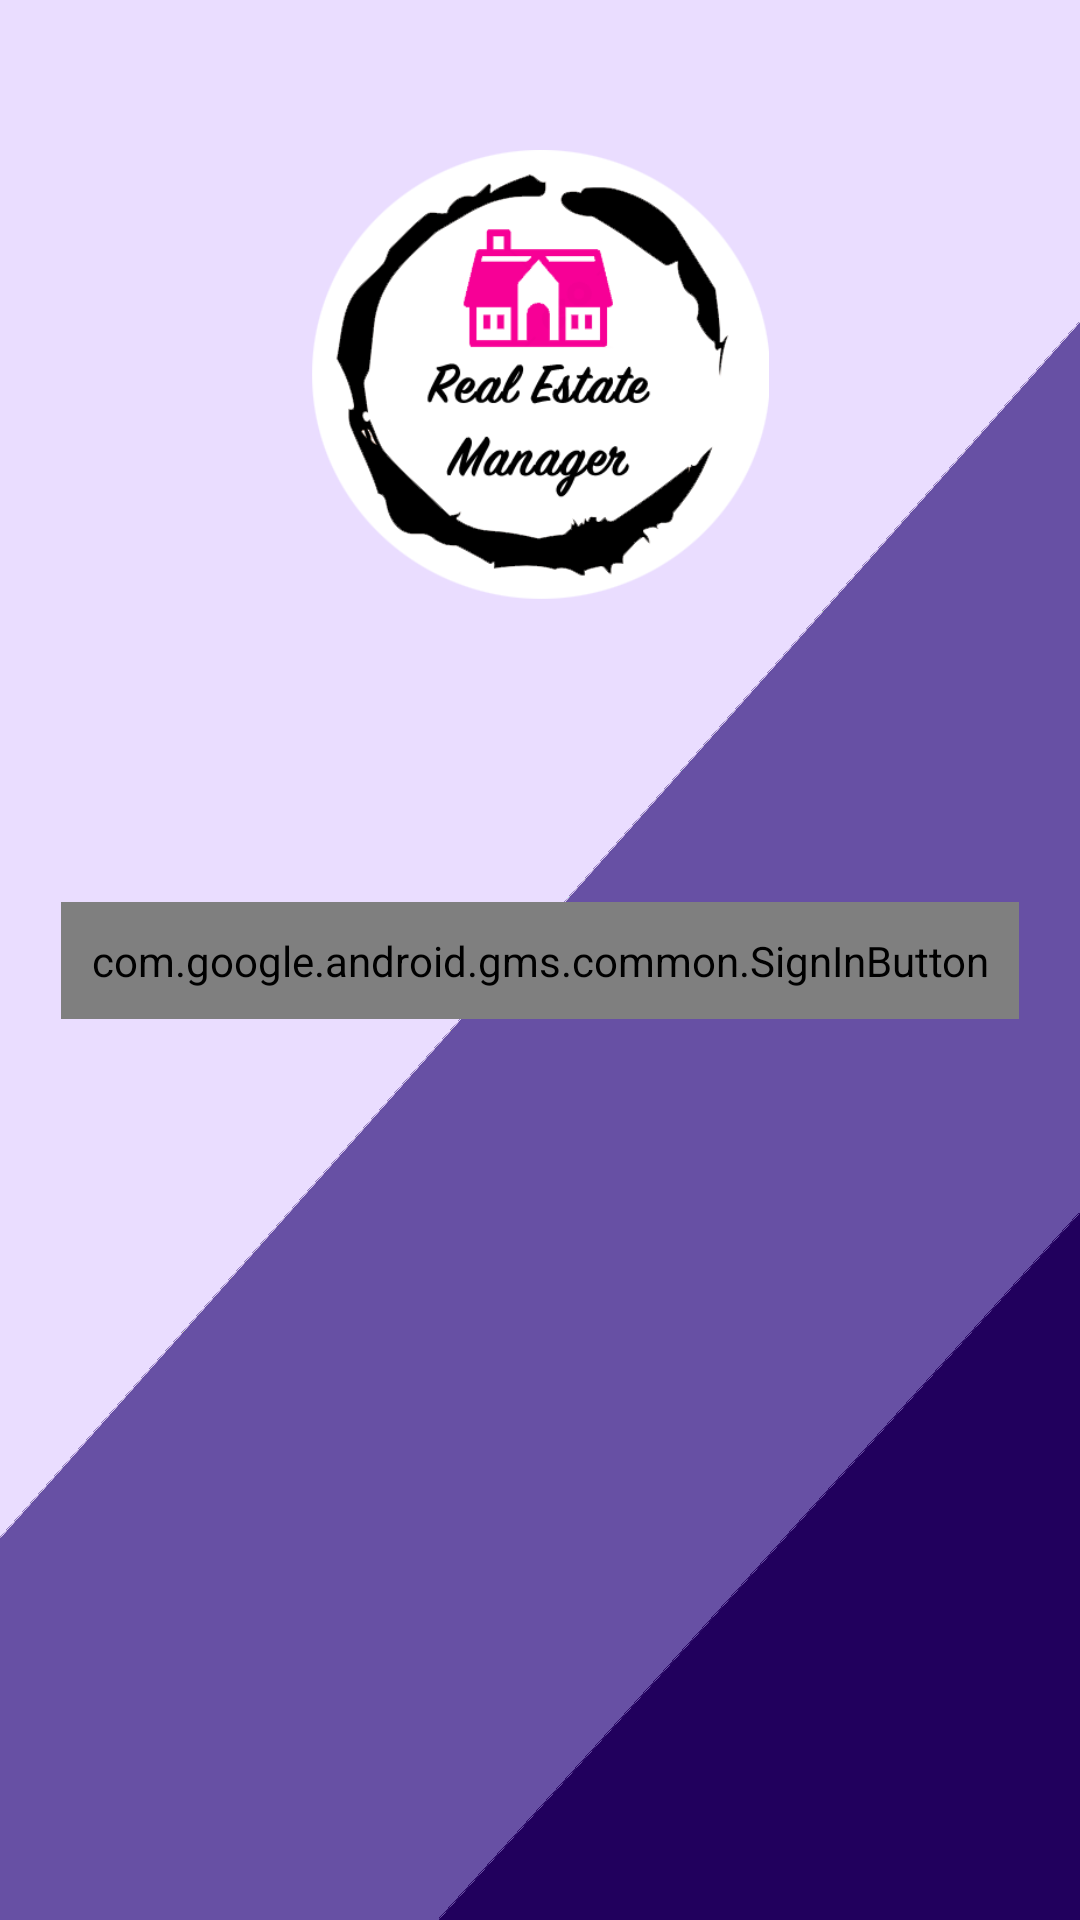

Produce the Android XML layout that renders to this screen, including the resource entries it uses.
<!-- AndroidManifest.xml: application theme AppTheme -->
<!-- res/layout/activity_authentication.xml -->
<?xml version="1.0" encoding="utf-8"?>
<androidx.constraintlayout.widget.ConstraintLayout xmlns:android="http://schemas.android.com/apk/res/android"
    xmlns:app="http://schemas.android.com/apk/res-auto"
    xmlns:tools="http://schemas.android.com/tools"
    android:layout_width="match_parent"
    android:layout_height="match_parent"
    android:background="@drawable/fond_auth"
    tools:context=".ui.authentication.AuthenticationActivity">

    <com.google.android.gms.common.SignInButton
        android:id="@+id/sign_in_button"
        android:layout_width="wrap_content"
        android:layout_height="wrap_content"
        android:padding="@dimen/default_margin"
        app:layout_constraintBottom_toBottomOf="parent"
        app:layout_constraintEnd_toEndOf="parent"
        app:layout_constraintStart_toStartOf="parent"
        app:layout_constraintTop_toTopOf="parent" />

    <ImageView
        android:layout_width="wrap_content"
        android:layout_height="150dp"
        android:layout_margin="50dp"
        android:src="@drawable/logo_rem_drawer"
        app:layout_constraintEnd_toEndOf="parent"
        app:layout_constraintStart_toStartOf="parent"
        app:layout_constraintTop_toTopOf="parent"
        android:contentDescription="@string/illustrative_picture" />

</androidx.constraintlayout.widget.ConstraintLayout>
<!-- resources referenced by this layout -->
<resources>
  <dimen name="default_margin">10dp</dimen>
  <!-- drawable fond_auth: png bitmap (drawable, 32794 bytes) -->
  <string name="illustrative_picture">Photo d\'illustration</string>
  <style name="AppTheme" parent="Theme.Material3.Light.NoActionBar">
          <item name="colorPrimary">@color/md_theme_light_primary</item>
          <item name="colorOnPrimary">@color/md_theme_light_onPrimary</item>
          <item name="colorPrimaryContainer">@color/md_theme_light_primaryContainer</item>
          <item name="colorOnPrimaryContainer">@color/md_theme_light_onPrimaryContainer</item>
          <item name="colorSecondary">@color/md_theme_light_secondary</item>
          <item name="colorOnSecondary">@color/md_theme_light_onSecondary</item>
          <item name="colorSecondaryContainer">@color/md_theme_light_secondaryContainer</item>
          <item name="colorOnSecondaryContainer">@color/md_theme_light_onSecondaryContainer</item>
          <item name="colorTertiary">@color/md_theme_light_tertiary</item>
          <item name="colorOnTertiary">@color/md_theme_light_onTertiary</item>
          <item name="colorTertiaryContainer">@color/md_theme_light_tertiaryContainer</item>
          <item name="colorOnTertiaryContainer">@color/md_theme_light_onTertiaryContainer</item>
          <item name="colorError">@color/md_theme_light_error</item>
          <item name="colorOnError">@color/md_theme_light_onError</item>
          <item name="colorErrorContainer">@color/md_theme_light_errorContainer</item>
          <item name="colorOnErrorContainer">@color/md_theme_light_onErrorContainer</item>
          <item name="colorOutline">@color/md_theme_light_outline</item>
          <item name="android:colorBackground">@color/md_theme_light_background</item>
          <item name="colorOnBackground">@color/md_theme_dark_onSecondary</item>
          <item name="colorSurface">@color/md_theme_light_surface</item>
          <item name="colorOnSurface">@color/md_theme_dark_outline</item>
          <item name="colorSurfaceVariant">@color/md_theme_light_surfaceVariant</item>
          <item name="colorOnSurfaceVariant">@color/md_theme_light_onSurfaceVariant</item>
          <item name="colorSurfaceInverse">@color/md_theme_light_inverseSurface</item>
          <item name="colorOnSurfaceInverse">@color/md_theme_light_inverseOnSurface</item>
          <item name="colorPrimaryInverse">@color/md_theme_light_inversePrimary</item>
      </style>
  <color name="md_theme_light_primary">#6750A4</color>
  <color name="md_theme_light_onPrimary">#FFFFFF</color>
  <color name="md_theme_light_primaryContainer">#EADDFF</color>
  <color name="md_theme_light_onPrimaryContainer">#21005D</color>
  <color name="md_theme_light_secondary">#625B71</color>
  <color name="md_theme_light_onSecondary">#FFFFFF</color>
  <color name="md_theme_light_secondaryContainer">#E8DEF8</color>
  <color name="md_theme_light_onSecondaryContainer">#1D192B</color>
  <color name="md_theme_light_tertiary">#7D5260</color>
  <color name="md_theme_light_onTertiary">#FFFFFF</color>
  <color name="md_theme_light_tertiaryContainer">#FFD8E4</color>
  <color name="md_theme_light_onTertiaryContainer">#31111D</color>
  <color name="md_theme_light_error">#B3261E</color>
  <color name="md_theme_light_onError">#FFFFFF</color>
  <color name="md_theme_light_errorContainer">#F9DEDC</color>
  <color name="md_theme_light_onErrorContainer">#410E0B</color>
  <color name="md_theme_light_outline">#79747E</color>
  <color name="md_theme_light_background">#FFFBFE</color>
  <color name="md_theme_dark_onSecondary">#332D41</color>
  <color name="md_theme_light_surface">#FFFBFE</color>
  <color name="md_theme_dark_outline">#938F99</color>
  <color name="md_theme_light_surfaceVariant">#E7E0EC</color>
  <color name="md_theme_light_onSurfaceVariant">#49454F</color>
  <color name="md_theme_light_inverseSurface">#313033</color>
  <color name="md_theme_light_inverseOnSurface">#F4EFF4</color>
  <color name="md_theme_light_inversePrimary">#D0BCFF</color>
</resources>
